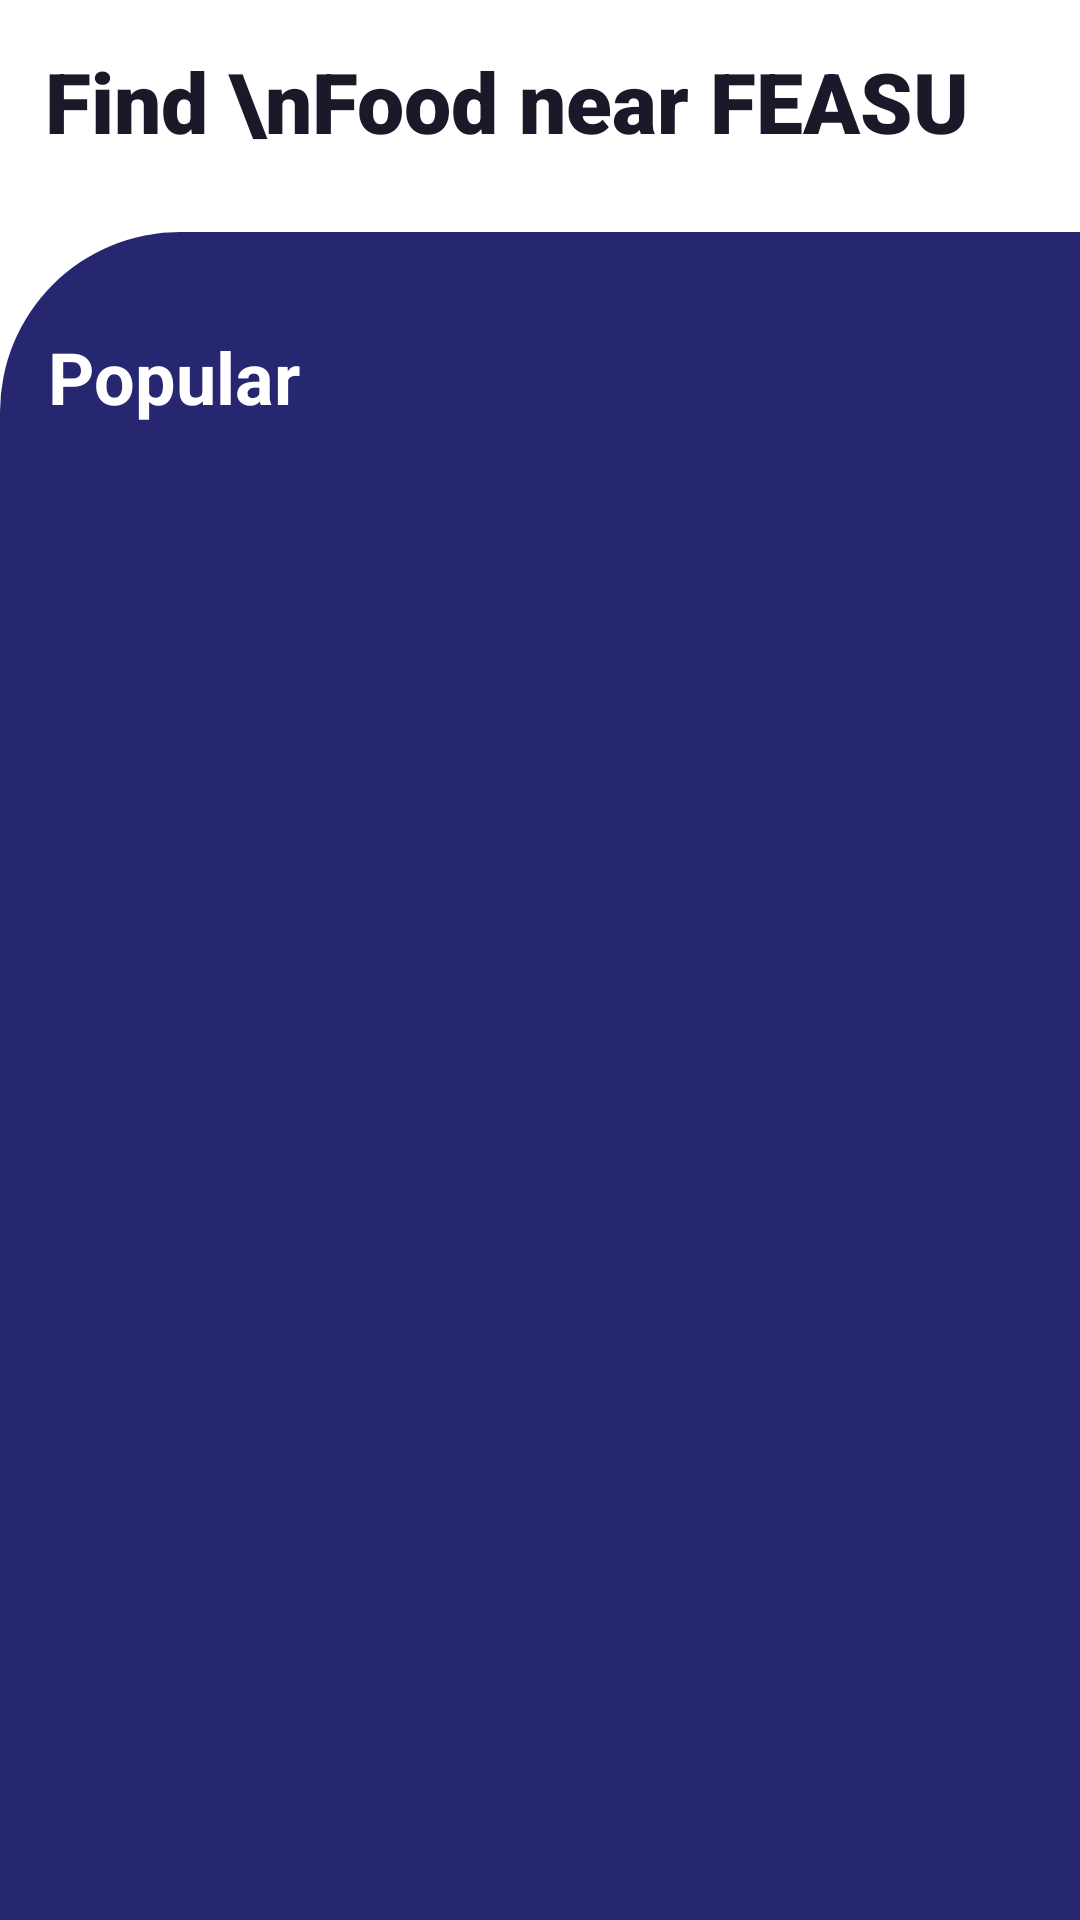

Layout XML and referenced resources for this Android screen:
<!-- AndroidManifest.xml: activity theme Theme.Wagba.NoActionBar -->
<!-- res/layout/activity_main.xml -->
<?xml version="1.0" encoding="utf-8"?>
<androidx.constraintlayout.widget.ConstraintLayout xmlns:android="http://schemas.android.com/apk/res/android"
    xmlns:app="http://schemas.android.com/apk/res-auto"
    xmlns:tools="http://schemas.android.com/tools"
    android:layout_width="match_parent"
    android:layout_height="match_parent"
    tools:context=".MainActivity">

    <TextView
        android:id="@+id/textView"
        android:layout_width="wrap_content"
        android:layout_height="wrap_content"
        android:layout_marginStart="15dp"
        android:layout_marginTop="15dp"
        android:fontFamily="sans-serif-black"
        android:text="Find \nFood near FEASU"
        android:textColor="@color/dark_blue"
        android:textSize="28sp"
        app:layout_constraintStart_toStartOf="parent"
        app:layout_constraintTop_toTopOf="parent"
        tools:text="Find \nFood near FEASU" />

    <ImageView
        android:id="@+id/imageView2"
        android:layout_width="36dp"
        android:layout_height="36dp"
        android:layout_marginTop="20dp"
        android:layout_marginEnd="15dp"
        app:layout_constraintEnd_toEndOf="parent"
        app:layout_constraintTop_toTopOf="parent"
        app:srcCompat="@drawable/ic_list" />

    <androidx.constraintlayout.widget.ConstraintLayout
        android:layout_width="0dp"
        android:layout_height="0dp"
        android:layout_marginTop="25dp"
        android:background="@drawable/main_bg"
        app:layout_constraintBottom_toBottomOf="parent"
        app:layout_constraintEnd_toEndOf="parent"
        app:layout_constraintHorizontal_bias="0.0"
        app:layout_constraintStart_toStartOf="parent"
        app:layout_constraintTop_toBottomOf="@+id/textView"
        app:layout_constraintVertical_bias="0.434">

        <TextView
            android:id="@+id/textView2"
            android:layout_width="wrap_content"
            android:layout_height="wrap_content"
            android:layout_marginStart="16dp"
            android:layout_marginTop="32dp"
            android:text="Popular"
            android:textColor="@color/white"
            android:textSize="24sp"
            android:textStyle="bold"
            app:layout_constraintStart_toStartOf="parent"
            app:layout_constraintTop_toTopOf="parent" />

        <androidx.recyclerview.widget.RecyclerView
            android:id="@+id/foodRecycleView"
            android:layout_width="0dp"
            android:layout_height="wrap_content"
            android:layout_marginStart="4dp"
            android:layout_marginTop="8dp"
            android:layout_marginEnd="8dp"
            app:layout_constraintEnd_toEndOf="parent"
            app:layout_constraintStart_toStartOf="parent"
            app:layout_constraintTop_toBottomOf="@+id/textView2" />
    </androidx.constraintlayout.widget.ConstraintLayout>

</androidx.constraintlayout.widget.ConstraintLayout>
<!-- resources referenced by this layout -->
<resources>
  <color name="dark_blue">#FF191929</color>
  <color name="white">#FFFFFFFF</color>
  <!-- drawable ic_list (drawable) -->
  <vector xmlns:android="http://schemas.android.com/apk/res/android"
      android:width="320.18dp"
      android:height="239.98dp"
      android:viewportWidth="320.18"
      android:viewportHeight="239.98">
    <path
        android:pathData="M160.07,48q68,0 136.06,0c9.6,0 16.82,-4.56 21.18,-13s3.76,-16.74 -1.49,-24.5C311.28,3.76 304.76,0 296.54,0Q159.92,0 23.31,0C10.41,0 0,10.89 0,24s10.39,23.95 23.27,24Q91.67,48.05 160.07,48Z"
        android:fillColor="#191929"/>
    <path
        android:pathData="M182.7,144q56.79,0 113.58,0c11.41,0 21.52,-8.51 23.37,-19.43 2,-11.63 -4.12,-22.83 -14.89,-26.87a24.8,24.8 0,0 0,-8.38 -1.58q-113.76,-0.12 -227.53,0A24,24 0,0 0,69.13 144Q125.91,144 182.7,144Z"
        android:fillColor="#191929"/>
    <path
        android:pathData="M228.07,240q33.75,0 67.49,0c12.48,0 22.91,-8.94 24.19,-20.6 1.44,-13.19 -6.2,-24.09 -19,-26.91a24.5,24.5 0,0 0,-5.21 -0.43q-67.66,0 -135.34,0A23.76,23.76 0,0 0,136 216.16c0,13.33 10.61,23.78 24.2,23.8Q194.14,240 228.07,240Z"
        android:fillColor="#191929"/>
  </vector>
  <!-- drawable main_bg (drawable) -->
  <?xml version="1.0" encoding="utf-8"?>
  
  <shape xmlns:android="http://schemas.android.com/apk/res/android">
      <gradient android:startColor="@color/secondary_blue"
          android:endColor="@color/secondary_blue"/>
      <corners android:topLeftRadius="60dp"/>
  </shape>
  <style name="Theme.Wagba.NoActionBar">
          <item name="windowActionBar">false</item>
          <item name="windowNoTitle">true</item>
      </style>
  <color name="secondary_blue">#272670</color>&gt;
</resources>
